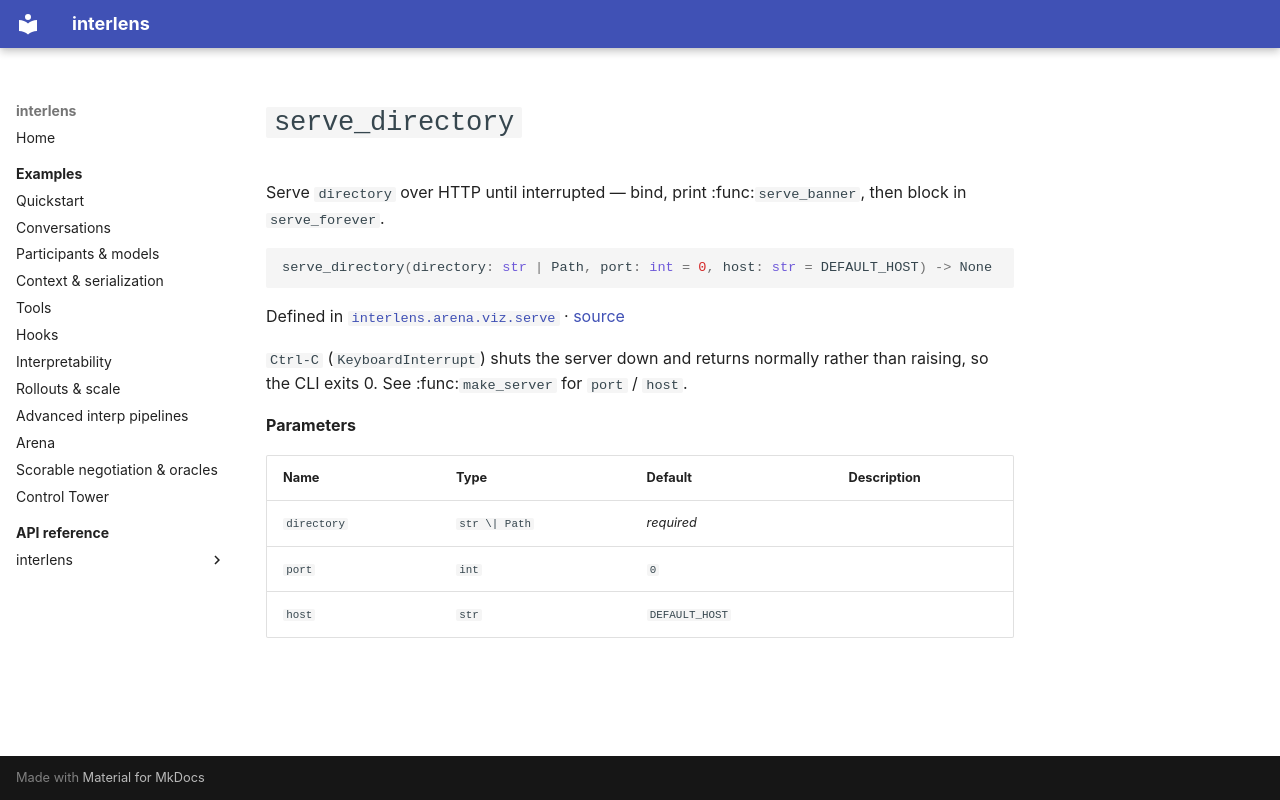

repository: Sid-MB/interlens · page: reference/interlens/arena/viz/serve/serve_directory/index.html · generator: mkdocs

# `serve_directory`

Serve `directory` over HTTP until interrupted — bind, print :func:`serve_banner`, then block in `serve_forever`.

```python
serve_directory(directory: str | Path, port: int = 0, host: str = DEFAULT_HOST) -> None
```

Defined in [`interlens.arena.viz.serve`](index.md) · [source](https://github.com/Sid-MB/interlens/blob/main/src/interlens/arena/viz/serve.py#L77-L89)

`Ctrl-C` (`KeyboardInterrupt`) shuts the server down and returns normally rather than
raising, so the CLI exits 0. See :func:`make_server` for `port` / `host`.

**Parameters**

| Name | Type | Default | Description |
|---|---|---|---|
| `directory` | `str \| Path` | *required* |  |
| `port` | `int` | `0` |  |
| `host` | `str` | `DEFAULT_HOST` |  |
